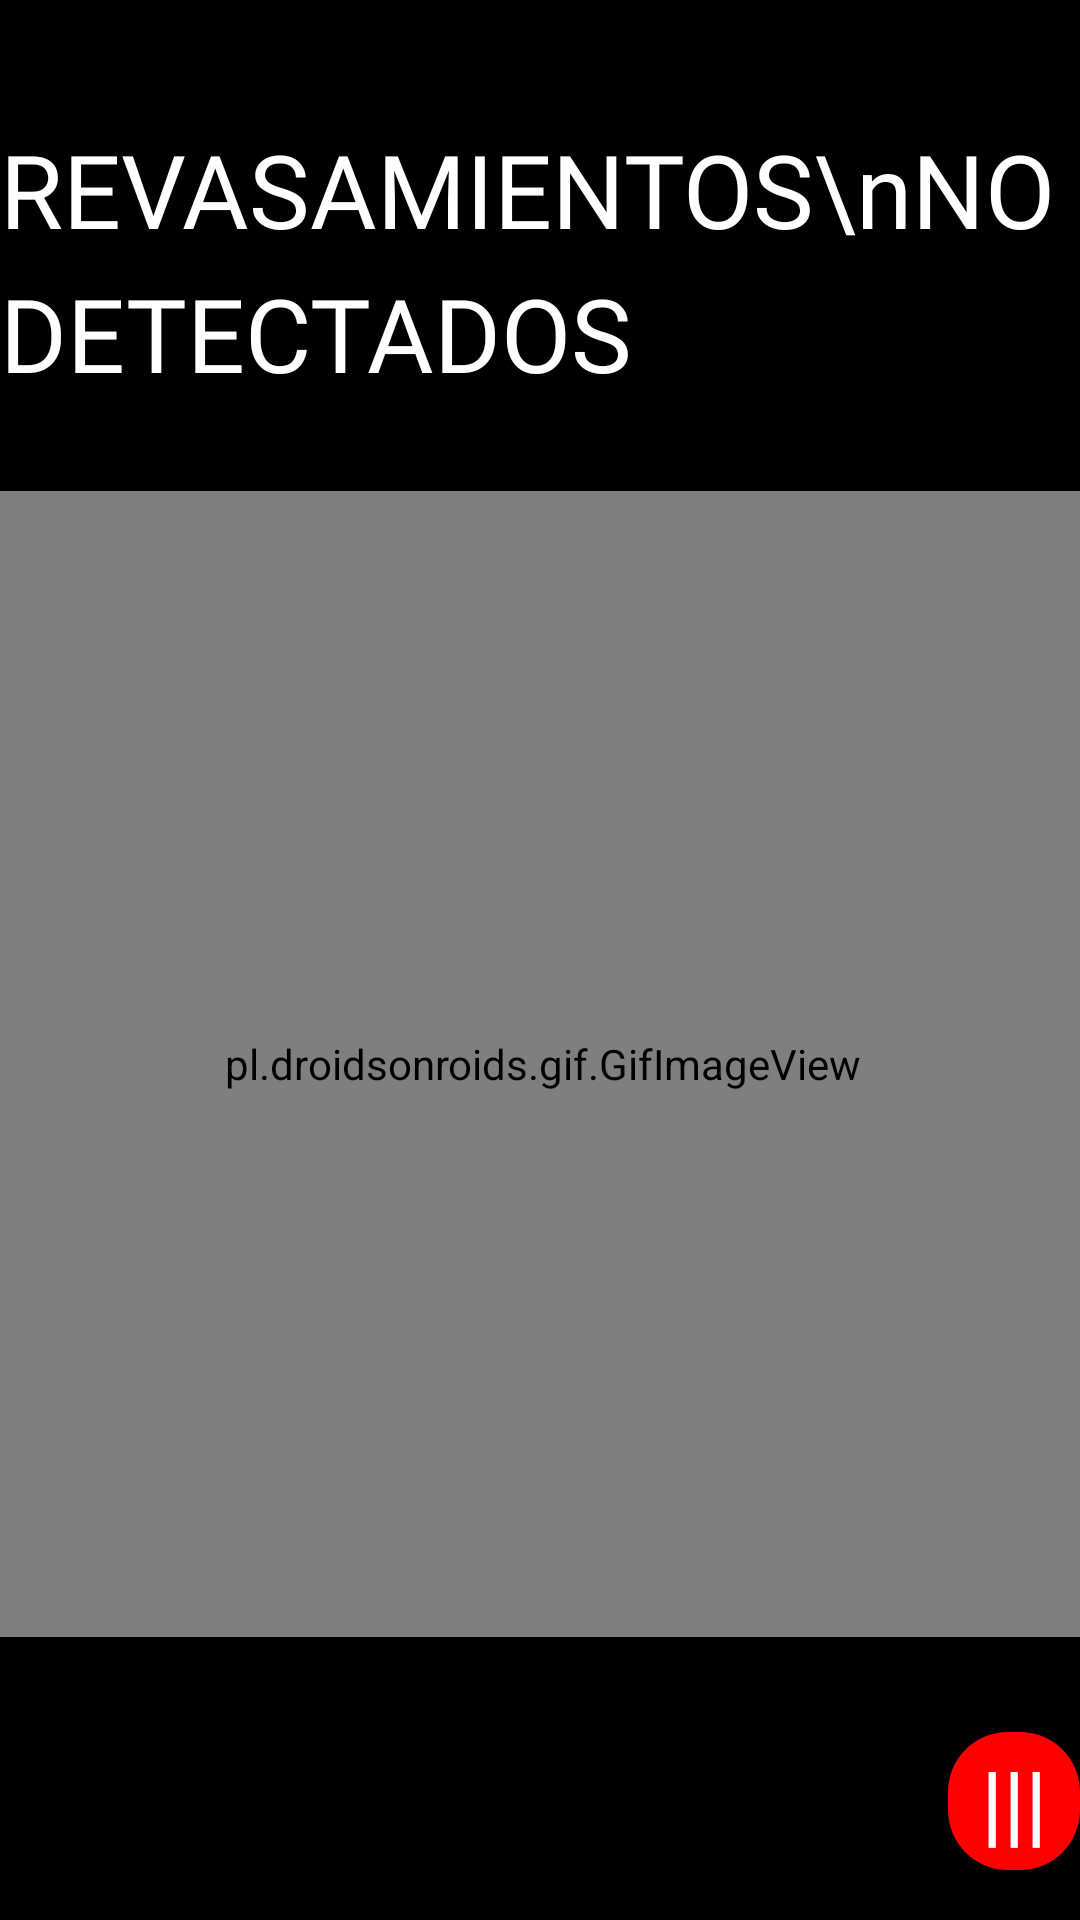

Reconstruct the res/layout file that produces this screen, plus the resources it refers to.
<!-- AndroidManifest.xml: application theme Theme.Design.Light.NoActionBar -->
<!-- res/layout/activity_radar.xml -->
<?xml version="1.0" encoding="utf-8"?>
<androidx.constraintlayout.widget.ConstraintLayout xmlns:android="http://schemas.android.com/apk/res/android"
    xmlns:app="http://schemas.android.com/apk/res-auto"
    xmlns:tools="http://schemas.android.com/tools"
    android:layout_width="match_parent"
    android:layout_height="match_parent"
    android:keepScreenOn="true"
    tools:context=".radarActivity"
    android:background="#000000">

    <Button
        android:id="@+id/btn_opciones"
        android:layout_width="44dp"
        android:layout_height="46dp"
        android:background="@drawable/boton_salir"
        android:onClick="mostrar"
        android:text="|||"
        android:textColor="@color/white"
        android:textSize="30dp"
        app:layout_constraintBottom_toBottomOf="parent"
        app:layout_constraintEnd_toEndOf="parent"
        app:layout_constraintHorizontal_bias="1.0"
        app:layout_constraintStart_toStartOf="parent"
        app:layout_constraintTop_toTopOf="parent"
        app:layout_constraintVertical_bias="0.972" />

    <pl.droidsonroids.gif.GifImageView
        android:id="@+id/tunel"
        android:layout_width="362dp"
        android:layout_height="382dp"
        android:src="@drawable/tunel"
        app:layout_constraintBottom_toBottomOf="parent"
        app:layout_constraintEnd_toEndOf="parent"
        app:layout_constraintHorizontal_bias="0.0"
        app:layout_constraintStart_toStartOf="parent"
        app:layout_constraintTop_toTopOf="parent"
        app:layout_constraintVertical_bias="0.635" />


    <ImageView
        android:id="@+id/v_vehiculo"
        android:layout_width="155dp"
        android:layout_height="101dp"
        android:background="@drawable/autoappeditado"
        android:visibility="gone"
        app:layout_constraintBottom_toBottomOf="@+id/tunel"
        app:layout_constraintEnd_toEndOf="@+id/tunel"
        app:layout_constraintHorizontal_bias="0.497"
        app:layout_constraintStart_toStartOf="parent"
        app:layout_constraintTop_toTopOf="parent"
        app:layout_constraintVertical_bias="0.941" />

    <ImageView
        android:id="@+id/v_motocicleta"
        android:layout_width="99dp"
        android:layout_height="142dp"
        android:background="@drawable/motoappeditado"
        android:visibility="gone"
        app:layout_constraintBottom_toBottomOf="@+id/tunel"
        app:layout_constraintEnd_toEndOf="@+id/tunel"
        app:layout_constraintHorizontal_bias="0.498"
        app:layout_constraintStart_toStartOf="parent"
        app:layout_constraintTop_toTopOf="parent"
        app:layout_constraintVertical_bias="0.975" />

    <Button
        android:id="@+id/btn_vehiculo"
        android:layout_width="wrap_content"
        android:layout_height="wrap_content"
        android:background="@drawable/boton_redondo"
        android:onClick="cambiaVehiculo"
        android:text="VEHICULO"
        android:textColor="@color/white"
        android:visibility="gone"
        app:layout_constraintBottom_toTopOf="@+id/btn_motocicleta"
        app:layout_constraintEnd_toEndOf="parent"
        app:layout_constraintHorizontal_bias="1.0"
        app:layout_constraintStart_toStartOf="parent"
        app:layout_constraintTop_toTopOf="parent"
        app:layout_constraintVertical_bias="0.985" />

    <Button
        android:id="@+id/btn_motocicleta"
        android:layout_width="wrap_content"
        android:layout_height="wrap_content"
        android:background="@drawable/boton_redondo"
        android:onClick="cambiaMotocicleta"
        android:text="MOTOCICLETA"
        android:textColor="@color/white"
        android:visibility="gone"
        app:layout_constraintBottom_toTopOf="@+id/btn_volver"
        app:layout_constraintEnd_toEndOf="parent"
        app:layout_constraintHorizontal_bias="1.0"
        app:layout_constraintStart_toStartOf="parent"
        app:layout_constraintTop_toTopOf="parent"
        app:layout_constraintVertical_bias="0.985" />

    <Button
        android:id="@+id/btn_volver"
        android:layout_width="wrap_content"
        android:layout_height="wrap_content"
        android:background="@drawable/boton_salir"
        android:onClick="volver"
        android:text="VOLVER"
        android:textColor="@color/white"
        android:visibility="gone"
        app:layout_constraintBottom_toTopOf="@+id/btn_opciones"
        app:layout_constraintEnd_toEndOf="parent"
        app:layout_constraintHorizontal_bias="1.0"
        app:layout_constraintStart_toStartOf="parent"
        app:layout_constraintTop_toTopOf="parent"
        app:layout_constraintVertical_bias="0.986" />

    <ImageView
        android:id="@+id/iv_sensor_derecha_1"
        android:layout_width="20dp"
        android:layout_height="20dp"
        android:background="@drawable/shape_round"
        android:gravity="right"
        app:layout_constraintBottom_toBottomOf="parent"
        app:layout_constraintHorizontal_bias="1.0"
        app:layout_constraintLeft_toLeftOf="parent"
        app:layout_constraintRight_toRightOf="parent"
        app:layout_constraintTop_toTopOf="parent" />

    <ImageView
        android:id="@+id/iv_sensor_derecha_2"
        android:layout_width="20dp"
        android:layout_height="20dp"
        android:background="@drawable/shape_round"
        android:gravity="right"
        app:layout_constraintBottom_toBottomOf="parent"
        app:layout_constraintHorizontal_bias="1.0"
        app:layout_constraintLeft_toLeftOf="parent"
        app:layout_constraintRight_toRightOf="parent"
        app:layout_constraintTop_toTopOf="parent" />

    <ImageView
        android:id="@+id/iv_sensor_derecha_3"
        android:layout_width="20dp"
        android:layout_height="20dp"
        android:background="@drawable/shape_round"
        android:gravity="right"
        app:layout_constraintBottom_toBottomOf="parent"
        app:layout_constraintHorizontal_bias="1.0"
        app:layout_constraintLeft_toLeftOf="parent"
        app:layout_constraintRight_toRightOf="parent"
        app:layout_constraintTop_toTopOf="parent" />

    <ImageView
        android:id="@+id/iv_sensor_izquierda_1"
        android:layout_width="20dp"
        android:layout_height="20dp"
        android:background="@drawable/shape_round"
        android:gravity="left"
        app:layout_constraintBottom_toBottomOf="parent"
        app:layout_constraintHorizontal_bias="0.0"
        app:layout_constraintLeft_toLeftOf="parent"
        app:layout_constraintRight_toRightOf="parent"
        app:layout_constraintTop_toTopOf="parent" />

    <ImageView
        android:id="@+id/iv_sensor_izquierda_2"
        android:layout_width="20dp"
        android:layout_height="20dp"
        android:background="@drawable/shape_round"
        android:gravity="left"
        app:layout_constraintBottom_toBottomOf="parent"
        app:layout_constraintHorizontal_bias="0.0"
        app:layout_constraintLeft_toLeftOf="parent"
        app:layout_constraintRight_toRightOf="parent"
        app:layout_constraintTop_toTopOf="parent" />

    <ImageView
        android:id="@+id/iv_sensor_izquierda_3"
        android:layout_width="20dp"
        android:layout_height="20dp"
        android:background="@drawable/shape_round"
        android:gravity="left"
        app:layout_constraintBottom_toBottomOf="parent"
        app:layout_constraintHorizontal_bias="0.0"
        app:layout_constraintLeft_toLeftOf="parent"
        app:layout_constraintRight_toRightOf="parent"
        app:layout_constraintTop_toTopOf="parent" />

    <ImageView
        android:id="@+id/iv_sensor_atras_2"
        android:layout_width="20dp"
        android:layout_height="20dp"
        android:background="@drawable/shape_round"
        android:gravity="left"
        app:layout_constraintBottom_toBottomOf="parent"
        app:layout_constraintLeft_toLeftOf="parent"
        app:layout_constraintRight_toRightOf="parent"
        app:layout_constraintTop_toTopOf="parent"
        app:layout_constraintVertical_bias="0.9" />

    <ImageView
        android:id="@+id/iv_sensor_atras_1"
        android:layout_width="20dp"
        android:layout_height="20dp"
        android:background="@drawable/shape_round"
        android:gravity="left"
        app:layout_constraintBottom_toBottomOf="parent"
        app:layout_constraintLeft_toLeftOf="parent"
        app:layout_constraintRight_toRightOf="parent"
        app:layout_constraintTop_toTopOf="parent"
        app:layout_constraintVertical_bias="0.9" />

    <ImageView
        android:id="@+id/iv_sensor_atras_3"
        android:layout_width="20dp"
        android:layout_height="20dp"
        android:background="@drawable/shape_round"
        android:gravity="left"
        app:layout_constraintBottom_toBottomOf="parent"
        app:layout_constraintLeft_toLeftOf="parent"
        app:layout_constraintRight_toRightOf="parent"
        app:layout_constraintTop_toTopOf="parent"
        app:layout_constraintVertical_bias="0.9" />

    <TextView
        android:id="@+id/txv_revasamiento"
        android:layout_width="wrap_content"
        android:layout_height="wrap_content"
        android:fontFamily="@font/black_han_sans"
        android:lineSpacingExtra="8sp"
        android:text="REVASAMIENTOS\nNO DETECTADOS"
        android:textColor="#FFFFFF"
        android:textSize="34sp"
        app:layout_constraintBottom_toBottomOf="parent"
        app:layout_constraintEnd_toEndOf="parent"
        app:layout_constraintHorizontal_bias="0.504"
        app:layout_constraintStart_toStartOf="parent"
        app:layout_constraintTop_toTopOf="parent"
        app:layout_constraintVertical_bias="0.074" />

    <ImageView
        android:id="@+id/iv_scan_1"
        android:layout_width="100dp"
        android:layout_height="100dp"
        android:background="@drawable/shape_round"
        android:gravity="center"
        app:layout_constraintBottom_toBottomOf="parent"
        app:layout_constraintLeft_toLeftOf="parent"
        app:layout_constraintRight_toRightOf="parent"
        app:layout_constraintTop_toTopOf="parent" />

    <ImageView
        android:id="@+id/iv_scan_2"
        android:layout_width="100dp"
        android:layout_height="100dp"
        android:background="@drawable/shape_round"
        android:gravity="center"
        app:layout_constraintBottom_toBottomOf="parent"
        app:layout_constraintLeft_toLeftOf="parent"
        app:layout_constraintRight_toRightOf="parent"
        app:layout_constraintTop_toTopOf="parent" />

    <ImageView
        android:id="@+id/iv_scan_3"
        android:layout_width="100dp"
        android:layout_height="100dp"
        android:background="@drawable/shape_round"
        android:gravity="center"
        app:layout_constraintBottom_toBottomOf="parent"
        app:layout_constraintLeft_toLeftOf="parent"
        app:layout_constraintRight_toRightOf="parent"
        app:layout_constraintTop_toTopOf="parent" />

    <ImageView
        android:id="@+id/iv_scan_4"
        android:layout_width="100dp"
        android:layout_height="100dp"
        android:background="@drawable/shape_round"
        android:gravity="center"
        app:layout_constraintBottom_toBottomOf="parent"
        app:layout_constraintLeft_toLeftOf="parent"
        app:layout_constraintRight_toRightOf="parent"
        app:layout_constraintTop_toTopOf="parent" />

</androidx.constraintlayout.widget.ConstraintLayout>
<!-- resources referenced by this layout -->
<resources>
  <!-- drawable autoappeditado: png bitmap (drawable, 379994 bytes) -->
  <!-- drawable boton_redondo (drawable) -->
  <?xml version="1.0" encoding="utf-8"?>
  <shape xmlns:android="http://schemas.android.com/apk/res/android">
      <solid android:color="#0000ff"></solid>
      <corners android:radius="300dp"></corners>
  </shape>
  <!-- drawable boton_salir (drawable) -->
  <?xml version="1.0" encoding="utf-8"?>
  <shape xmlns:android="http://schemas.android.com/apk/res/android">
      <solid android:color="#FF0000"></solid>
      <corners android:radius="20dp"></corners>
  </shape>
  <!-- drawable motoappeditado: png bitmap (drawable, 120995 bytes) -->
  <!-- drawable shape_round (drawable) -->
  <?xml version="1.0" encoding="utf-8"?>
  <shape xmlns:android="http://schemas.android.com/apk/res/android"
      android:shape="oval">
      
      <solid android:color="#00006E00"/>
  </shape>
  <!-- not gathered from this repository: default colours our renderer supplied (Android Studio template values) -->
  <color name="white">#FFFFFFFF</color>
</resources>
